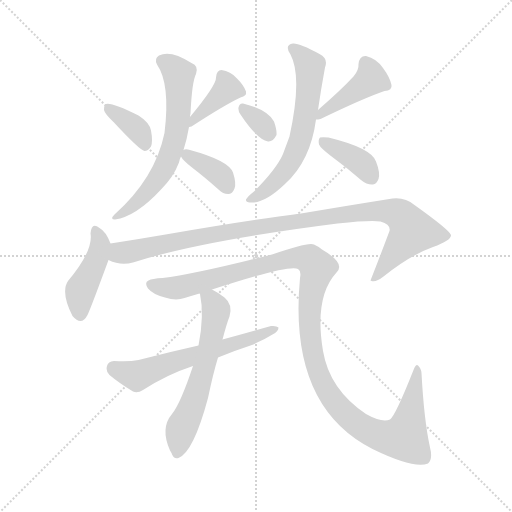
t = 0.00 s
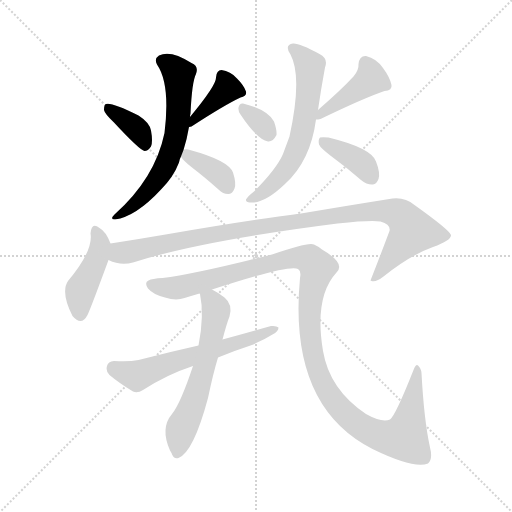
t = 1.94 s
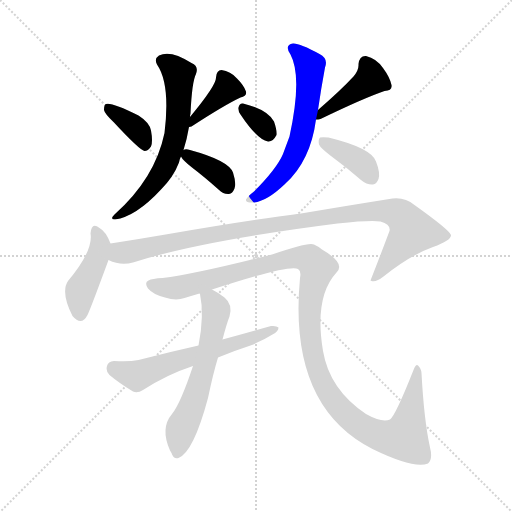
t = 3.87 s
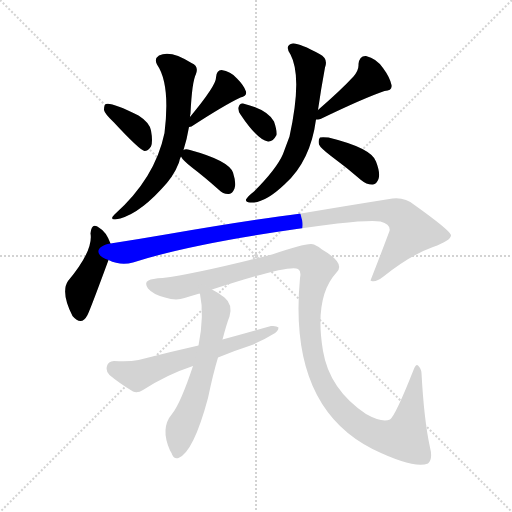
t = 5.81 s
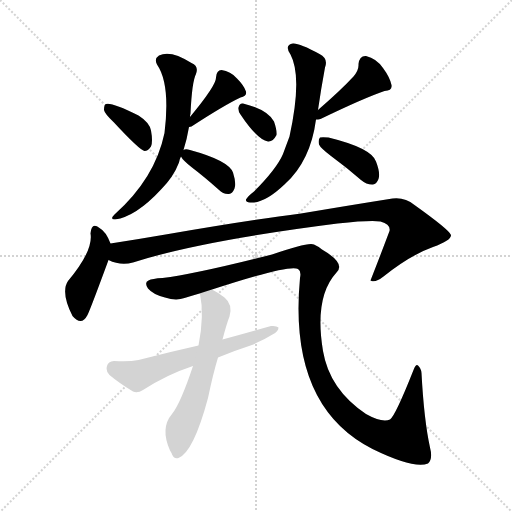
t = 7.74 s
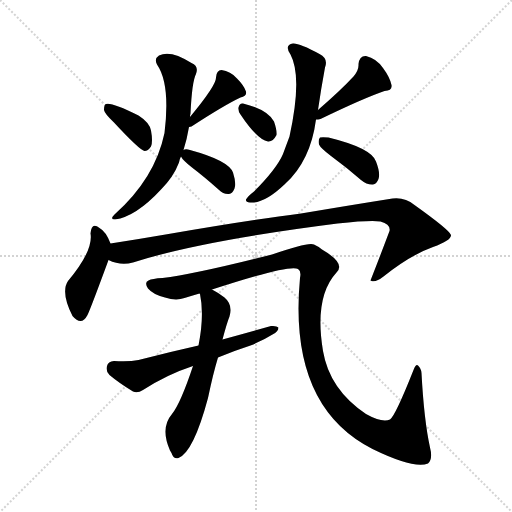
t = 9.68 s

The animated SVG that drew these frames (rendered in a browser with its animation timeline set to each time). Animation: 13 CSS @keyframes rules; one cycle of 9.68 s.

<svg version="1.1" viewBox="0 0 1024 1024" xmlns="http://www.w3.org/2000/svg">
  <g stroke="lightgray" stroke-dasharray="1,1" stroke-width="1" transform="scale(4, 4)">
    <line x1="0" y1="0" x2="256" y2="256"></line>
    <line x1="256" y1="0" x2="0" y2="256"></line>
    <line x1="128" y1="0" x2="128" y2="256"></line>
    <line x1="0" y1="128" x2="256" y2="128"></line>
  </g>
<g transform="scale(1, -1) translate(0, -900)">
   <style type="text/css">
    @keyframes keyframes0 {
      from {
       stroke: blue;
       stroke-dashoffset: 365;
       stroke-width: 128;
       }
       54% {
       animation-timing-function: step-end;
       stroke: blue;
       stroke-dashoffset: 0;
       stroke-width: 128;
       }
       to {
       stroke: black;
       stroke-width: 1024;
       }
       }
       #make-me-a-hanzi-animation-0 {
         animation: keyframes0 0.547038s both;
         animation-delay: 0.000000s;
         animation-timing-function: linear;
       }
    @keyframes keyframes1 {
      from {
       stroke: blue;
       stroke-dashoffset: 391;
       stroke-width: 128;
       }
       56% {
       animation-timing-function: step-end;
       stroke: blue;
       stroke-dashoffset: 0;
       stroke-width: 128;
       }
       to {
       stroke: black;
       stroke-width: 1024;
       }
       }
       #make-me-a-hanzi-animation-1 {
         animation: keyframes1 0.568197s both;
         animation-delay: 0.547038s;
         animation-timing-function: linear;
       }
    @keyframes keyframes2 {
      from {
       stroke: blue;
       stroke-dashoffset: 628;
       stroke-width: 128;
       }
       67% {
       animation-timing-function: step-end;
       stroke: blue;
       stroke-dashoffset: 0;
       stroke-width: 128;
       }
       to {
       stroke: black;
       stroke-width: 1024;
       }
       }
       #make-me-a-hanzi-animation-2 {
         animation: keyframes2 0.761068s both;
         animation-delay: 1.115234s;
         animation-timing-function: linear;
       }
    @keyframes keyframes3 {
      from {
       stroke: blue;
       stroke-dashoffset: 362;
       stroke-width: 128;
       }
       54% {
       animation-timing-function: step-end;
       stroke: blue;
       stroke-dashoffset: 0;
       stroke-width: 128;
       }
       to {
       stroke: black;
       stroke-width: 1024;
       }
       }
       #make-me-a-hanzi-animation-3 {
         animation: keyframes3 0.544596s both;
         animation-delay: 1.876302s;
         animation-timing-function: linear;
       }
    @keyframes keyframes4 {
      from {
       stroke: blue;
       stroke-dashoffset: 324;
       stroke-width: 128;
       }
       51% {
       animation-timing-function: step-end;
       stroke: blue;
       stroke-dashoffset: 0;
       stroke-width: 128;
       }
       to {
       stroke: black;
       stroke-width: 1024;
       }
       }
       #make-me-a-hanzi-animation-4 {
         animation: keyframes4 0.513672s both;
         animation-delay: 2.420898s;
         animation-timing-function: linear;
       }
    @keyframes keyframes5 {
      from {
       stroke: blue;
       stroke-dashoffset: 421;
       stroke-width: 128;
       }
       58% {
       animation-timing-function: step-end;
       stroke: blue;
       stroke-dashoffset: 0;
       stroke-width: 128;
       }
       to {
       stroke: black;
       stroke-width: 1024;
       }
       }
       #make-me-a-hanzi-animation-5 {
         animation: keyframes5 0.592611s both;
         animation-delay: 2.934570s;
         animation-timing-function: linear;
       }
    @keyframes keyframes6 {
      from {
       stroke: blue;
       stroke-dashoffset: 614;
       stroke-width: 128;
       }
       67% {
       animation-timing-function: step-end;
       stroke: blue;
       stroke-dashoffset: 0;
       stroke-width: 128;
       }
       to {
       stroke: black;
       stroke-width: 1024;
       }
       }
       #make-me-a-hanzi-animation-6 {
         animation: keyframes6 0.749674s both;
         animation-delay: 3.527181s;
         animation-timing-function: linear;
       }
    @keyframes keyframes7 {
      from {
       stroke: blue;
       stroke-dashoffset: 380;
       stroke-width: 128;
       }
       55% {
       animation-timing-function: step-end;
       stroke: blue;
       stroke-dashoffset: 0;
       stroke-width: 128;
       }
       to {
       stroke: black;
       stroke-width: 1024;
       }
       }
       #make-me-a-hanzi-animation-7 {
         animation: keyframes7 0.559245s both;
         animation-delay: 4.276855s;
         animation-timing-function: linear;
       }
    @keyframes keyframes8 {
      from {
       stroke: blue;
       stroke-dashoffset: 430;
       stroke-width: 128;
       }
       58% {
       animation-timing-function: step-end;
       stroke: blue;
       stroke-dashoffset: 0;
       stroke-width: 128;
       }
       to {
       stroke: black;
       stroke-width: 1024;
       }
       }
       #make-me-a-hanzi-animation-8 {
         animation: keyframes8 0.599935s both;
         animation-delay: 4.836100s;
         animation-timing-function: linear;
       }
    @keyframes keyframes9 {
      from {
       stroke: blue;
       stroke-dashoffset: 1004;
       stroke-width: 128;
       }
       77% {
       animation-timing-function: step-end;
       stroke: blue;
       stroke-dashoffset: 0;
       stroke-width: 128;
       }
       to {
       stroke: black;
       stroke-width: 1024;
       }
       }
       #make-me-a-hanzi-animation-9 {
         animation: keyframes9 1.067057s both;
         animation-delay: 5.436035s;
         animation-timing-function: linear;
       }
    @keyframes keyframes10 {
      from {
       stroke: blue;
       stroke-dashoffset: 1189;
       stroke-width: 128;
       }
       79% {
       animation-timing-function: step-end;
       stroke: blue;
       stroke-dashoffset: 0;
       stroke-width: 128;
       }
       to {
       stroke: black;
       stroke-width: 1024;
       }
       }
       #make-me-a-hanzi-animation-10 {
         animation: keyframes10 1.217611s both;
         animation-delay: 6.503092s;
         animation-timing-function: linear;
       }
    @keyframes keyframes11 {
      from {
       stroke: blue;
       stroke-dashoffset: 598;
       stroke-width: 128;
       }
       66% {
       animation-timing-function: step-end;
       stroke: blue;
       stroke-dashoffset: 0;
       stroke-width: 128;
       }
       to {
       stroke: black;
       stroke-width: 1024;
       }
       }
       #make-me-a-hanzi-animation-11 {
         animation: keyframes11 0.736654s both;
         animation-delay: 7.720703s;
         animation-timing-function: linear;
       }
    @keyframes keyframes12 {
      from {
       stroke: blue;
       stroke-dashoffset: 590;
       stroke-width: 128;
       }
       66% {
       animation-timing-function: step-end;
       stroke: blue;
       stroke-dashoffset: 0;
       stroke-width: 128;
       }
       to {
       stroke: black;
       stroke-width: 1024;
       }
       }
       #make-me-a-hanzi-animation-12 {
         animation: keyframes12 0.730143s both;
         animation-delay: 8.457357s;
         animation-timing-function: linear;
       }
</style>
<path d="M 228.0 655.0 Q 279.0 600.0 289.0 598.0 Q 296.0 598.0 302.0 607.0 Q 306.0 617.0 302.0 639.0 Q 299.0 655.0 277.0 669.0 Q 223.0 696.0 212.0 692.0 Q 208.0 691.0 208.0 680.0 Q 209.0 673.0 228.0 655.0 Z" fill="lightgray"></path> 
<path d="M 378.0 646.0 Q 381.0 647.0 383.0 647.0 Q 449.0 690.0 481.0 705.0 Q 494.0 708.0 492.0 717.0 Q 488.0 729.0 474.0 743.0 Q 461.0 758.0 443.0 760.0 Q 433.0 760.0 432.0 745.0 Q 433.0 730.0 380.0 666.0 C 361.0 643.0 361.0 643.0 378.0 646.0 Z" fill="lightgray"></path> 
<path d="M 367.0 600.0 Q 374.0 622.0 378.0 646.0 L 380.0 666.0 Q 380.0 670.0 381.0 673.0 Q 384.0 737.0 392.0 752.0 Q 398.0 768.0 383.0 774.0 Q 341.0 801.0 318.0 789.0 Q 308.0 783.0 314.0 771.0 Q 341.0 732.0 329.0 634.0 Q 310.0 543.0 229.0 471.0 Q 219.0 461.0 230.0 461.0 Q 272.0 467.0 322.0 521.0 Q 347.0 546.0 358.0 575.0 Q 359.0 582.0 362.0 587.0 L 367.0 600.0 Z" fill="lightgray"></path> 
<path d="M 362.0 587.0 Q 365.0 580.0 384.0 565.0 Q 409.0 546.0 437.0 521.0 Q 447.0 511.0 458.0 512.0 Q 465.0 513.0 469.0 523.0 Q 473.0 533.0 466.0 555.0 Q 457.0 579.0 380.0 600.0 Q 371.0 603.0 367.0 600.0 C 356.0 596.0 356.0 596.0 362.0 587.0 Z" fill="lightgray"></path> 
<path d="M 481.0 671.0 Q 515.0 620.0 536.0 617.0 Q 546.0 616.0 553.0 630.0 Q 554.0 640.0 548.0 657.0 Q 535.0 681.0 486.0 693.0 Q 479.0 694.0 477.0 685.0 Q 476.0 678.0 481.0 671.0 Z" fill="lightgray"></path> 
<path d="M 632.0 661.0 Q 636.0 661.0 641.0 662.0 Q 728.0 704.0 769.0 718.0 Q 785.0 719.0 783.0 730.0 Q 780.0 745.0 766.0 764.0 Q 753.0 783.0 732.0 788.0 Q 719.0 789.0 717.0 772.0 Q 718.0 760.0 707.0 747.0 Q 682.0 720.0 636.0 680.0 C 613.0 660.0 612.0 659.0 632.0 661.0 Z" fill="lightgray"></path> 
<path d="M 636.0 680.0 Q 642.0 722.0 650.0 765.0 Q 657.0 783.0 639.0 792.0 Q 599.0 814.0 586.0 813.0 Q 568.0 810.0 581.0 791.0 Q 605.0 746.0 579.0 627.0 Q 573.0 611.0 566.0 592.0 Q 553.0 562.0 508.0 517.0 Q 495.0 507.0 492.0 501.0 Q 491.0 495.0 500.0 495.0 Q 528.0 492.0 570.0 532.0 Q 621.0 578.0 632.0 661.0 L 636.0 680.0 Z" fill="lightgray"></path> 
<path d="M 662.0 588.0 Q 692.0 566.0 722.0 540.0 Q 734.0 530.0 746.0 531.0 Q 753.0 532.0 757.0 542.0 Q 761.0 554.0 752.0 577.0 Q 743.0 604.0 657.0 625.0 Q 644.0 626.0 640.0 625.0 Q 636.0 621.0 638.0 611.0 Q 641.0 604.0 662.0 588.0 Z" fill="lightgray"></path> 
<path d="M 221.0 413.0 Q 212.0 437.0 199.0 444.0 Q 183.0 457.0 181.0 433.0 Q 187.0 399.0 136.0 338.0 Q 121.0 316.0 145.0 268.0 Q 163.0 247.0 175.0 270.0 Q 181.0 282.0 217.0 380.0 C 225.0 402.0 225.0 402.0 221.0 413.0 Z" fill="lightgray"></path> 
<path d="M 217.0 380.0 Q 241.0 368.0 266.0 375.0 Q 399.0 418.0 675.0 453.0 Q 741.0 460.0 761.0 457.0 Q 782.0 451.0 779.0 438.0 Q 761.0 390.0 741.0 339.0 L 743.0 338.0 Q 752.0 335.0 767.0 347.0 Q 821.0 390.0 866.0 406.0 Q 903.0 419.0 902.0 430.0 Q 899.0 440.0 829.0 490.0 Q 810.0 506.0 785.0 503.0 Q 703.0 490.0 602.0 473.0 Q 499.0 460.0 337.0 432.0 Q 279.0 422.0 221.0 413.0 C 191.0 408.0 188.0 389.0 217.0 380.0 Z" fill="lightgray"></path> 
<path d="M 424.0 321.0 Q 580.0 372.0 596.0 362.0 Q 603.0 358.0 600.0 344.0 Q 576.0 88.0 745.0 2.0 Q 827.0 -38.0 856.0 -27.0 Q 866.0 -18.0 860.0 5.0 Q 848.0 60.0 843.0 154.0 Q 842.0 164.0 836.0 169.0 Q 832.0 173.0 827.0 160.0 Q 791.0 69.0 780.0 61.0 Q 764.0 54.0 732.0 72.0 Q 659.0 121.0 646.0 198.0 Q 628.0 306.0 673.0 355.0 Q 692.0 373.0 644.0 401.0 Q 637.0 407.0 628.0 411.0 Q 618.0 417.0 544.0 391.0 Q 391.0 352.0 325.0 344.0 Q 304.0 343.0 297.0 339.0 Q 288.0 335.0 296.0 323.0 Q 306.0 311.0 330.0 305.0 Q 352.0 298.0 369.0 304.0 Q 382.0 308.0 399.0 313.0 L 424.0 321.0 Z" fill="lightgray"></path> 
<path d="M 397.0 209.0 Q 339.0 196.0 277.0 180.0 Q 258.0 176.0 228.0 178.0 Q 216.0 177.0 214.0 168.0 Q 211.0 158.0 219.0 150.0 Q 238.0 134.0 266.0 117.0 Q 275.0 113.0 286.0 120.0 Q 334.0 151.0 386.0 168.0 L 436.0 185.0 Q 467.0 198.0 501.0 209.0 Q 526.0 219.0 545.0 231.0 Q 557.0 237.0 557.0 245.0 Q 553.0 249.0 542.0 248.0 Q 496.0 235.0 445.0 221.0 L 397.0 209.0 Z" fill="lightgray"></path> 
<path d="M 399.0 313.0 L 400.0 312.0 Q 409.0 270.0 397.0 209.0 L 386.0 168.0 Q 361.0 93.0 344.0 72.0 Q 320.0 44.0 340.0 -1.0 Q 341.0 -2.0 343.0 -6.0 Q 347.0 -19.0 357.0 -16.0 Q 387.0 -4.0 416.0 104.0 Q 426.0 152.0 436.0 185.0 L 445.0 221.0 Q 454.0 255.0 459.0 267.0 Q 466.0 291.0 449.0 305.0 Q 436.0 315.0 424.0 321.0 C 398.0 336.0 392.0 339.0 399.0 313.0 Z" fill="lightgray"></path> 
      <clipPath id="make-me-a-hanzi-clip-0">
      <path d="M 228.0 655.0 Q 279.0 600.0 289.0 598.0 Q 296.0 598.0 302.0 607.0 Q 306.0 617.0 302.0 639.0 Q 299.0 655.0 277.0 669.0 Q 223.0 696.0 212.0 692.0 Q 208.0 691.0 208.0 680.0 Q 209.0 673.0 228.0 655.0 Z" fill="lightgray"></path>
      </clipPath>
      <path clip-path="url(#make-me-a-hanzi-clip-0)" d="M 216.0 684.0 L 276.0 640.0 L 291.0 609.0 " fill="none" id="make-me-a-hanzi-animation-0" stroke-dasharray="237 474" stroke-linecap="round"></path>

      <clipPath id="make-me-a-hanzi-clip-1">
      <path d="M 378.0 646.0 Q 381.0 647.0 383.0 647.0 Q 449.0 690.0 481.0 705.0 Q 494.0 708.0 492.0 717.0 Q 488.0 729.0 474.0 743.0 Q 461.0 758.0 443.0 760.0 Q 433.0 760.0 432.0 745.0 Q 433.0 730.0 380.0 666.0 C 361.0 643.0 361.0 643.0 378.0 646.0 Z" fill="lightgray"></path>
      </clipPath>
      <path clip-path="url(#make-me-a-hanzi-clip-1)" d="M 482.0 715.0 L 454.0 723.0 L 394.0 671.0 L 389.0 655.0 L 380.0 651.0 " fill="none" id="make-me-a-hanzi-animation-1" stroke-dasharray="263 526" stroke-linecap="round"></path>

      <clipPath id="make-me-a-hanzi-clip-2">
      <path d="M 367.0 600.0 Q 374.0 622.0 378.0 646.0 L 380.0 666.0 Q 380.0 670.0 381.0 673.0 Q 384.0 737.0 392.0 752.0 Q 398.0 768.0 383.0 774.0 Q 341.0 801.0 318.0 789.0 Q 308.0 783.0 314.0 771.0 Q 341.0 732.0 329.0 634.0 Q 310.0 543.0 229.0 471.0 Q 219.0 461.0 230.0 461.0 Q 272.0 467.0 322.0 521.0 Q 347.0 546.0 358.0 575.0 Q 359.0 582.0 362.0 587.0 L 367.0 600.0 Z" fill="lightgray"></path>
      </clipPath>
      <path clip-path="url(#make-me-a-hanzi-clip-2)" d="M 324.0 778.0 L 341.0 770.0 L 357.0 752.0 L 357.0 673.0 L 348.0 614.0 L 331.0 568.0 L 303.0 525.0 L 279.0 499.0 L 235.0 467.0 " fill="none" id="make-me-a-hanzi-animation-2" stroke-dasharray="500 1000" stroke-linecap="round"></path>

      <clipPath id="make-me-a-hanzi-clip-3">
      <path d="M 362.0 587.0 Q 365.0 580.0 384.0 565.0 Q 409.0 546.0 437.0 521.0 Q 447.0 511.0 458.0 512.0 Q 465.0 513.0 469.0 523.0 Q 473.0 533.0 466.0 555.0 Q 457.0 579.0 380.0 600.0 Q 371.0 603.0 367.0 600.0 C 356.0 596.0 356.0 596.0 362.0 587.0 Z" fill="lightgray"></path>
      </clipPath>
      <path clip-path="url(#make-me-a-hanzi-clip-3)" d="M 374.0 590.0 L 429.0 559.0 L 444.0 547.0 L 455.0 526.0 " fill="none" id="make-me-a-hanzi-animation-3" stroke-dasharray="234 468" stroke-linecap="round"></path>

      <clipPath id="make-me-a-hanzi-clip-4">
      <path d="M 481.0 671.0 Q 515.0 620.0 536.0 617.0 Q 546.0 616.0 553.0 630.0 Q 554.0 640.0 548.0 657.0 Q 535.0 681.0 486.0 693.0 Q 479.0 694.0 477.0 685.0 Q 476.0 678.0 481.0 671.0 Z" fill="lightgray"></path>
      </clipPath>
      <path clip-path="url(#make-me-a-hanzi-clip-4)" d="M 489.0 681.0 L 522.0 654.0 L 536.0 633.0 " fill="none" id="make-me-a-hanzi-animation-4" stroke-dasharray="196 392" stroke-linecap="round"></path>

      <clipPath id="make-me-a-hanzi-clip-5">
      <path d="M 632.0 661.0 Q 636.0 661.0 641.0 662.0 Q 728.0 704.0 769.0 718.0 Q 785.0 719.0 783.0 730.0 Q 780.0 745.0 766.0 764.0 Q 753.0 783.0 732.0 788.0 Q 719.0 789.0 717.0 772.0 Q 718.0 760.0 707.0 747.0 Q 682.0 720.0 636.0 680.0 C 613.0 660.0 612.0 659.0 632.0 661.0 Z" fill="lightgray"></path>
      </clipPath>
      <path clip-path="url(#make-me-a-hanzi-clip-5)" d="M 731.0 774.0 L 742.0 742.0 L 636.0 665.0 " fill="none" id="make-me-a-hanzi-animation-5" stroke-dasharray="293 586" stroke-linecap="round"></path>

      <clipPath id="make-me-a-hanzi-clip-6">
      <path d="M 636.0 680.0 Q 642.0 722.0 650.0 765.0 Q 657.0 783.0 639.0 792.0 Q 599.0 814.0 586.0 813.0 Q 568.0 810.0 581.0 791.0 Q 605.0 746.0 579.0 627.0 Q 573.0 611.0 566.0 592.0 Q 553.0 562.0 508.0 517.0 Q 495.0 507.0 492.0 501.0 Q 491.0 495.0 500.0 495.0 Q 528.0 492.0 570.0 532.0 Q 621.0 578.0 632.0 661.0 L 636.0 680.0 Z" fill="lightgray"></path>
      </clipPath>
      <path clip-path="url(#make-me-a-hanzi-clip-6)" d="M 586.0 801.0 L 620.0 768.0 L 602.0 624.0 L 586.0 584.0 L 563.0 550.0 L 538.0 524.0 L 499.0 501.0 " fill="none" id="make-me-a-hanzi-animation-6" stroke-dasharray="486 972" stroke-linecap="round"></path>

      <clipPath id="make-me-a-hanzi-clip-7">
      <path d="M 662.0 588.0 Q 692.0 566.0 722.0 540.0 Q 734.0 530.0 746.0 531.0 Q 753.0 532.0 757.0 542.0 Q 761.0 554.0 752.0 577.0 Q 743.0 604.0 657.0 625.0 Q 644.0 626.0 640.0 625.0 Q 636.0 621.0 638.0 611.0 Q 641.0 604.0 662.0 588.0 Z" fill="lightgray"></path>
      </clipPath>
      <path clip-path="url(#make-me-a-hanzi-clip-7)" d="M 644.0 617.0 L 712.0 581.0 L 728.0 569.0 L 742.0 546.0 " fill="none" id="make-me-a-hanzi-animation-7" stroke-dasharray="252 504" stroke-linecap="round"></path>

      <clipPath id="make-me-a-hanzi-clip-8">
      <path d="M 221.0 413.0 Q 212.0 437.0 199.0 444.0 Q 183.0 457.0 181.0 433.0 Q 187.0 399.0 136.0 338.0 Q 121.0 316.0 145.0 268.0 Q 163.0 247.0 175.0 270.0 Q 181.0 282.0 217.0 380.0 C 225.0 402.0 225.0 402.0 221.0 413.0 Z" fill="lightgray"></path>
      </clipPath>
      <path clip-path="url(#make-me-a-hanzi-clip-8)" d="M 190.0 438.0 L 200.0 410.0 L 196.0 388.0 L 161.0 319.0 L 160.0 274.0 " fill="none" id="make-me-a-hanzi-animation-8" stroke-dasharray="302 604" stroke-linecap="round"></path>

      <clipPath id="make-me-a-hanzi-clip-9">
      <path d="M 217.0 380.0 Q 241.0 368.0 266.0 375.0 Q 399.0 418.0 675.0 453.0 Q 741.0 460.0 761.0 457.0 Q 782.0 451.0 779.0 438.0 Q 761.0 390.0 741.0 339.0 L 743.0 338.0 Q 752.0 335.0 767.0 347.0 Q 821.0 390.0 866.0 406.0 Q 903.0 419.0 902.0 430.0 Q 899.0 440.0 829.0 490.0 Q 810.0 506.0 785.0 503.0 Q 703.0 490.0 602.0 473.0 Q 499.0 460.0 337.0 432.0 Q 279.0 422.0 221.0 413.0 C 191.0 408.0 188.0 389.0 217.0 380.0 Z" fill="lightgray"></path>
      </clipPath>
      <path clip-path="url(#make-me-a-hanzi-clip-9)" d="M 226.0 385.0 L 240.0 394.0 L 486.0 442.0 L 724.0 476.0 L 768.0 479.0 L 793.0 474.0 L 805.0 467.0 L 824.0 438.0 L 756.0 349.0 L 746.0 346.0 " fill="none" id="make-me-a-hanzi-animation-9" stroke-dasharray="876 1752" stroke-linecap="round"></path>

      <clipPath id="make-me-a-hanzi-clip-10">
      <path d="M 424.0 321.0 Q 580.0 372.0 596.0 362.0 Q 603.0 358.0 600.0 344.0 Q 576.0 88.0 745.0 2.0 Q 827.0 -38.0 856.0 -27.0 Q 866.0 -18.0 860.0 5.0 Q 848.0 60.0 843.0 154.0 Q 842.0 164.0 836.0 169.0 Q 832.0 173.0 827.0 160.0 Q 791.0 69.0 780.0 61.0 Q 764.0 54.0 732.0 72.0 Q 659.0 121.0 646.0 198.0 Q 628.0 306.0 673.0 355.0 Q 692.0 373.0 644.0 401.0 Q 637.0 407.0 628.0 411.0 Q 618.0 417.0 544.0 391.0 Q 391.0 352.0 325.0 344.0 Q 304.0 343.0 297.0 339.0 Q 288.0 335.0 296.0 323.0 Q 306.0 311.0 330.0 305.0 Q 352.0 298.0 369.0 304.0 Q 382.0 308.0 399.0 313.0 L 424.0 321.0 Z" fill="lightgray"></path>
      </clipPath>
      <path clip-path="url(#make-me-a-hanzi-clip-10)" d="M 301.0 331.0 L 358.0 325.0 L 561.0 380.0 L 619.0 382.0 L 635.0 366.0 L 622.0 312.0 L 618.0 255.0 L 624.0 204.0 L 640.0 145.0 L 686.0 77.0 L 716.0 51.0 L 752.0 31.0 L 788.0 23.0 L 811.0 28.0 L 834.0 162.0 " fill="none" id="make-me-a-hanzi-animation-10" stroke-dasharray="1061 2122" stroke-linecap="round"></path>

      <clipPath id="make-me-a-hanzi-clip-11">
      <path d="M 397.0 209.0 Q 339.0 196.0 277.0 180.0 Q 258.0 176.0 228.0 178.0 Q 216.0 177.0 214.0 168.0 Q 211.0 158.0 219.0 150.0 Q 238.0 134.0 266.0 117.0 Q 275.0 113.0 286.0 120.0 Q 334.0 151.0 386.0 168.0 L 436.0 185.0 Q 467.0 198.0 501.0 209.0 Q 526.0 219.0 545.0 231.0 Q 557.0 237.0 557.0 245.0 Q 553.0 249.0 542.0 248.0 Q 496.0 235.0 445.0 221.0 L 397.0 209.0 Z" fill="lightgray"></path>
      </clipPath>
      <path clip-path="url(#make-me-a-hanzi-clip-11)" d="M 227.0 165.0 L 273.0 148.0 L 350.0 178.0 L 477.0 214.0 L 549.0 244.0 " fill="none" id="make-me-a-hanzi-animation-11" stroke-dasharray="470 940" stroke-linecap="round"></path>

      <clipPath id="make-me-a-hanzi-clip-12">
      <path d="M 399.0 313.0 L 400.0 312.0 Q 409.0 270.0 397.0 209.0 L 386.0 168.0 Q 361.0 93.0 344.0 72.0 Q 320.0 44.0 340.0 -1.0 Q 341.0 -2.0 343.0 -6.0 Q 347.0 -19.0 357.0 -16.0 Q 387.0 -4.0 416.0 104.0 Q 426.0 152.0 436.0 185.0 L 445.0 221.0 Q 454.0 255.0 459.0 267.0 Q 466.0 291.0 449.0 305.0 Q 436.0 315.0 424.0 321.0 C 398.0 336.0 392.0 339.0 399.0 313.0 Z" fill="lightgray"></path>
      </clipPath>
      <path clip-path="url(#make-me-a-hanzi-clip-12)" d="M 409.0 307.0 L 429.0 290.0 L 432.0 273.0 L 407.0 160.0 L 381.0 79.0 L 361.0 38.0 L 354.0 -6.0 " fill="none" id="make-me-a-hanzi-animation-12" stroke-dasharray="462 924" stroke-linecap="round"></path>

</g>
</svg>
